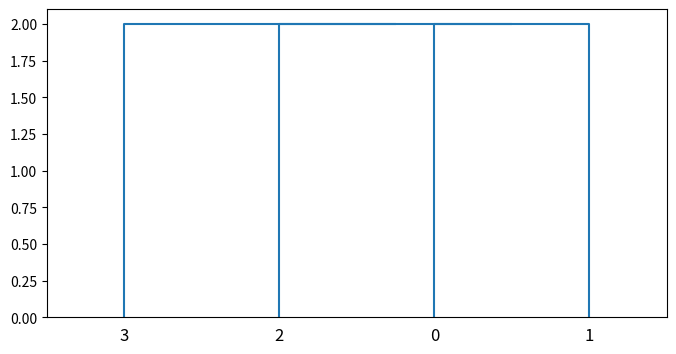
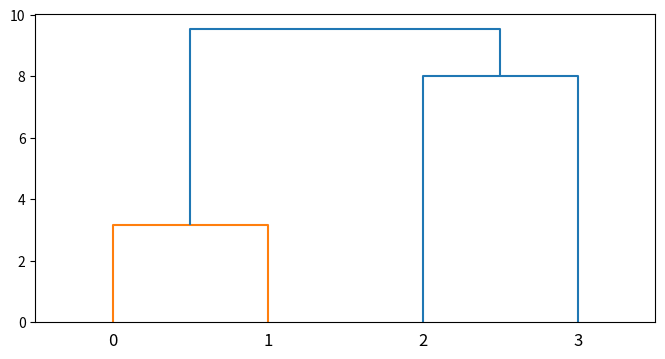

The matplotlib source for these figures, in order:
# -*- coding: utf-8 -*-
"""hac_clustering

Automatically generated by Colab.

Original file is located at
    https://colab.research.google.com/<link-removed>
"""

import numpy as np
import matplotlib.pyplot as plt
from scipy.cluster.hierarchy import dendrogram, linkage

def hac_single_linkage(dissimilarity_matrix):
    n = dissimilarity_matrix.shape[0]
    clusters = [[i] for i in range(n)]
    current_labels = list(range(n))
    linkage_matrix = []
    next_cluster_label = n
    D = dissimilarity_matrix.copy()
    while len(clusters) > 1:
        np.fill_diagonal(D, np.inf)
        i, j = np.unravel_index(np.argmin(D), D.shape)
        dist = D[i, j]
        new_cluster = clusters[i] + clusters[j]
        size = len(new_cluster)
        linkage_matrix.append([current_labels[i], current_labels[j], dist, size])
        new_distances = np.minimum(D[i, :], D[j, :])
        D = np.delete(D, [i, j], axis=0)
        D = np.delete(D, [i, j], axis=1)
        D = np.vstack([D, new_distances[:-2]])
        new_col = np.append(new_distances[:-2], np.inf)[:, np.newaxis]
        D = np.hstack([D, new_col])
        clusters.pop(max(i, j))
        clusters.pop(min(i, j))
        clusters.append(new_cluster)
        current_labels.pop(max(i, j))
        current_labels.pop(min(i, j))
        current_labels.append(next_cluster_label)
        next_cluster_label += 1
    return np.array(linkage_matrix)

DISSIMILARITY_MATRIX = np.array([
    [0.0, 2.0, 6.0, 10.0],
    [2.0, 0.0, 5.0, 9.0],
    [6.0, 5.0, 0.0, 4.0],
    [10.0, 9.0, 4.0, 0.0]
])

linkage_matrix_manual = hac_single_linkage(DISSIMILARITY_MATRIX)
print(linkage_matrix_manual)

plt.figure(figsize=(8,4))
dendrogram(linkage_matrix_manual)
plt.show()

linkage_scipy = linkage(DISSIMILARITY_MATRIX, method='single')
plt.figure(figsize=(8,4))
dendrogram(linkage_scipy)
plt.show()